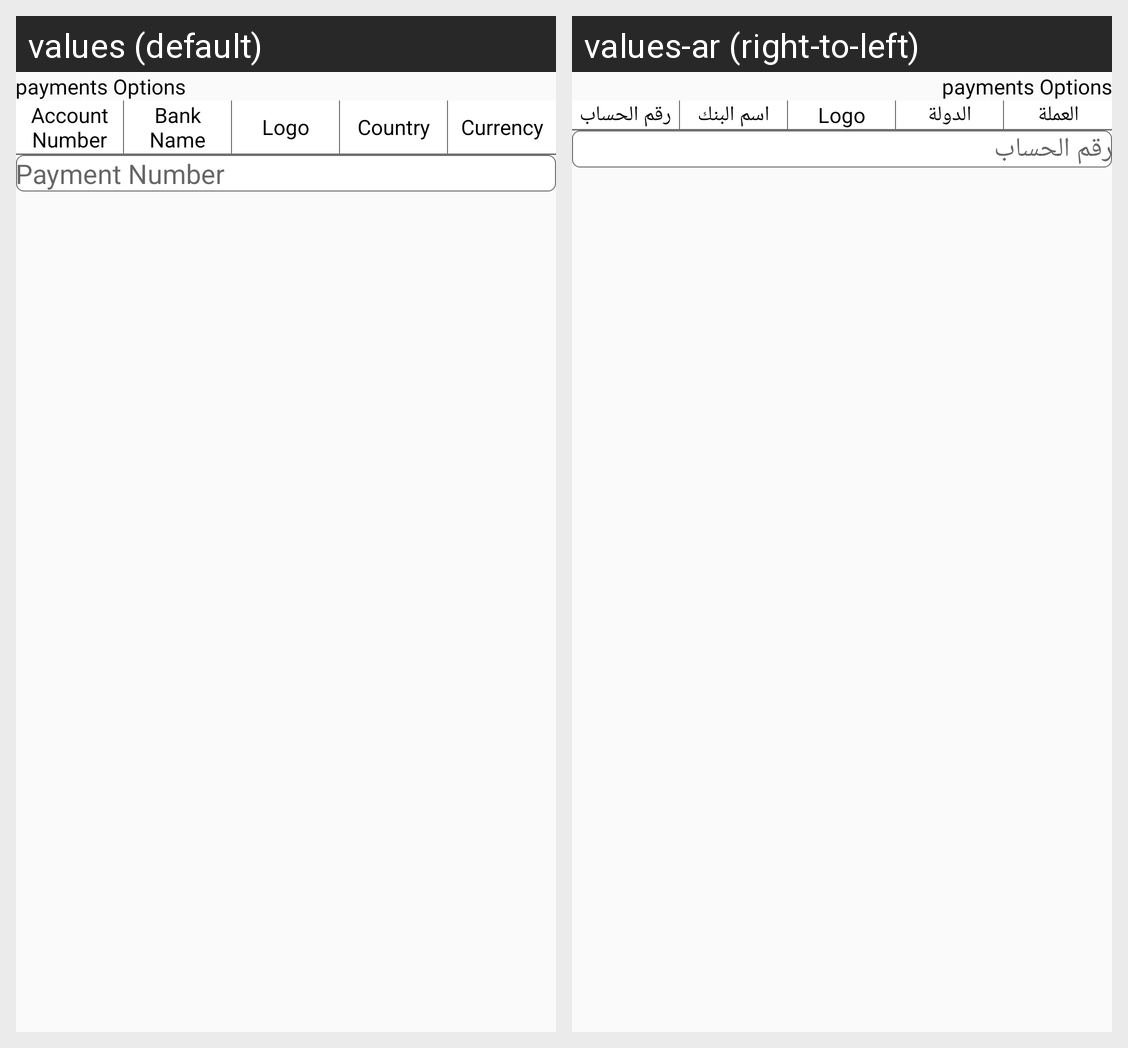

The same Android screen rendered under two of its app's locales, left to right. List the strings drawn on it with the default value and each locale's translation.
Android screen res/layout/activity_payments_options.xml rendered under 2 locales, left to right: values (default), values-ar (right-to-left). Device: Nexus 5 (rendered at 1080×1920; each locale shown at half size, 540×960, under a caption strip naming it); theme AppTheme.
Strings drawn on this screen, with the default value and each locale's value (text and hints the layout hard-codes, and strings that could not be matched under every locale, appear in the picture but are not listed):

payments_options
  values: payments Options
  values-ar: payments Options

account_number
  values: Account Number
  values-ar: رقم الحساب

bank_name
  values: Bank Name
  values-ar: اسم البنك

logo
  values: Logo
  values-ar: Logo

country
  values: Country
  values-ar: الدولة

currency
  values: Currency
  values-ar: العملة

payment_number
  values: Payment Number
  values-ar: رقم الحساب
